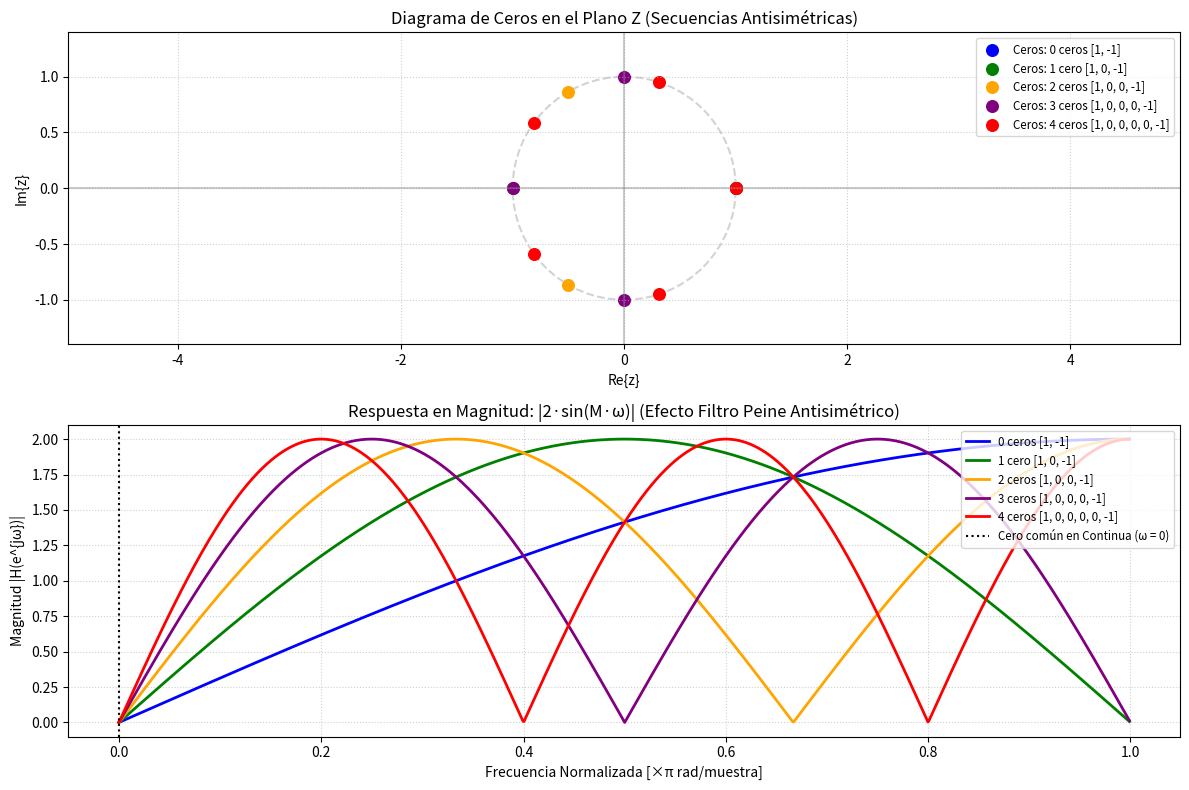

Generate this figure with matplotlib:
import numpy as np
import matplotlib.pyplot as plt
from scipy import signal

# Lista de secuencias antisimétricas con 0, 1, 2, 3 y 4 ceros intercalados
secuencias = [
    [1, -1],                  # 0 ceros
    [1, 0, -1],               # 1 cero
    [1, 0, 0, -1],            # 2 ceros
    [1, 0, 0, 0, -1],         # 3 ceros
    [1, 0, 0, 0, 0, -1]       # 4 ceros
]

nombres = ['0 ceros [1, -1]', '1 cero [1, 0, -1]', '2 ceros [1, 0, 0, -1]', 
           '3 ceros [1, 0, 0, 0, -1]', '4 ceros [1, 0, 0, 0, 0, -1]']

colores = ['blue', 'green', 'orange', 'purple', 'red']

plt.figure(figsize=(12, 8))

# Subplot 1: Plano Z (Ceros para cada secuencia)
plt.subplot(2, 1, 1)
circulo = plt.Circle((0, 0), 1, color='lightgray', fill=False, linestyle='--', linewidth=1.5)
plt.gca().add_patch(circulo)

for i, b in enumerate(secuencias):
    ceros = np.roots(b)
    plt.scatter(np.real(ceros), np.imag(ceros), color=colores[i], marker='o', s=70, 
                label=f'Ceros: {nombres[i]}')

plt.axhline(0, color='gray', alpha=0.4)
plt.axvline(0, color='gray', alpha=0.4)
plt.title('Diagrama de Ceros en el Plano Z (Secuencias Antisimétricas)')
plt.xlabel('Re{z}')
plt.ylabel('Im{z}')
plt.axis('equal')
plt.xlim([-1.5, 1.5])
plt.ylim([-1.5, 1.5])
plt.grid(True, linestyle=':', alpha=0.6)
plt.legend(loc='upper right', fontsize='small')

# Subplot 2: Respuesta en Magnitud (Funciones de Seno)
plt.subplot(2, 1, 2)
for i, b in enumerate(secuencias):
    w, H = signal.freqz(b, 1, worN=1024)
    plt.plot(w / np.pi, np.abs(H), color=colores[i], linewidth=2, label=nombres[i])

plt.axvline(0, color='black', linestyle=':', label='Cero común en Continua (ω = 0)')
plt.title('Respuesta en Magnitud: |2·sin(M·ω)| (Efecto Filtro Peine Antisimétrico)')
plt.xlabel('Frecuencia Normalizada [×π rad/muestra]')
plt.ylabel('Magnitud |H(e^{jω})|')
plt.grid(True, linestyle=':', alpha=0.6)
plt.legend(loc='upper right', fontsize='small')

plt.tight_layout()
plt.show()
